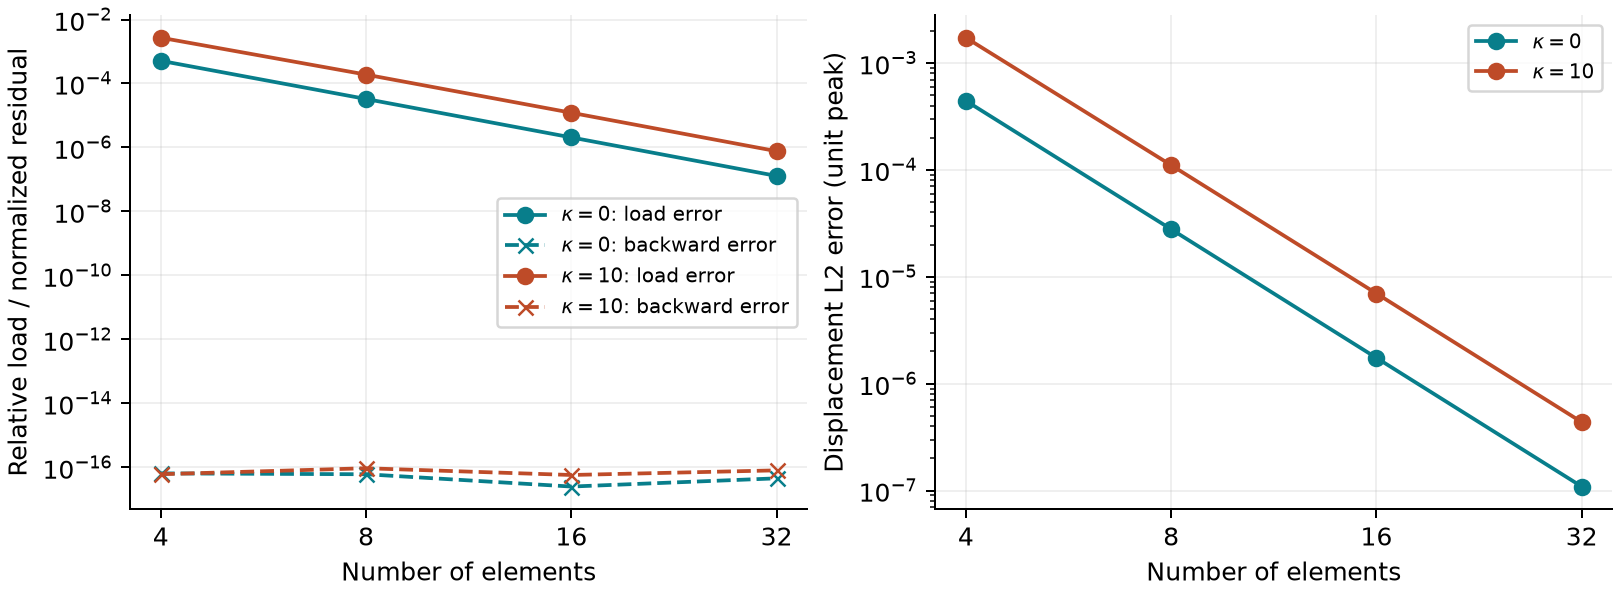

Values plotted in this chart, from the file beside it:
kappa, elements, load, exact, relative_load_error, field_l2_error, backward_error
0.0, 4, 9.875, 9.87, 0.0005121, 0.000443, 6.503326529771843e-17
0.0, 8, 9.87, 9.87, 3.276608550883964e-05, 2.784609168963045e-05, 6.112944087388541e-17
0.0, 16, 9.87, 9.87, 2.06021036430748e-06, 1.7435825289241477e-06, 2.521355119071873e-17
0.0, 32, 9.87, 9.87, 1.2895415024694046e-07, 1.0902661930940604e-07, 4.5530915599422756e-17
10.0, 4, 28.24, 28.17, 0.002698, 0.001725, 6.123061856997568e-17
10.0, 8, 28.17, 28.17, 0.0001895, 0.0001107, 9.413147633311037e-17
10.0, 16, 28.17, 28.17, 1.2166722323625478e-05, 6.976517799577608e-06, 5.793680246527842e-17
10.0, 32, 28.17, 28.17, 7.655116986970967e-07, 4.370078965654963e-07, 8.085737268868579e-17
